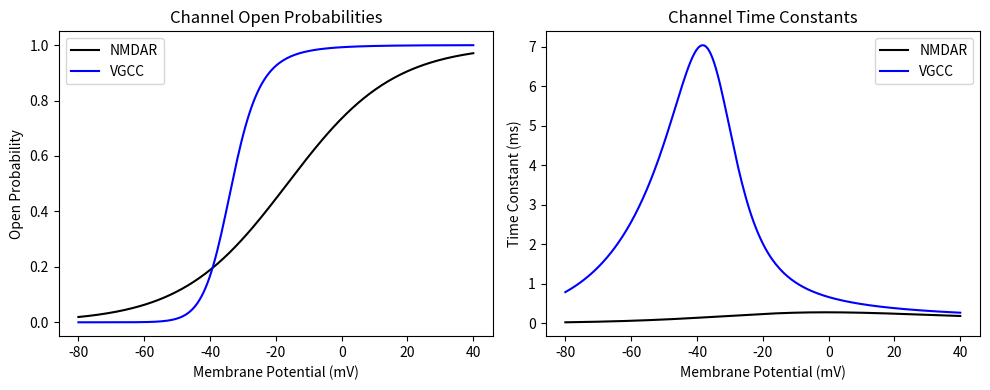
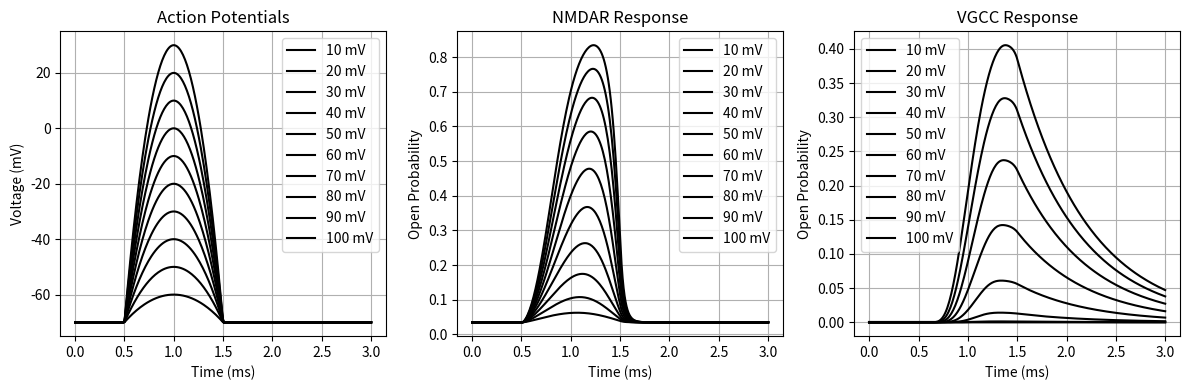

Here is the Python script that generated these plots, in order:
import numpy as np
from scipy.constants import R, physical_constants
import matplotlib.pyplot as plt
F = physical_constants['Faraday constant'][0]

class VGCC:
    """Voltage-Gated Calcium Channel (VGCC) model with activation and inactivation gates.
    
    Rate constants for activation (m) and inactivation (h) gates:
    alpha_m(V) = 0.055(-27-V)/(e^((-27-V)/3.8)-1) [ms^-1 mV^-1]
    beta_m(V) = 0.94e^((-75-V)/17) [ms^-1]
    alpha_h(V) = 0.000457e^((-13-V)/50) [ms^-1]
    beta_h(V) = 0.0065/(e^((-V-15)/28)+1) [ms^-1]
    
    Time constant and open probability:
    tau(V) = 1/(alpha_V + beta_V)
    P_open(V) = m^2 * h
    """
    def __init__(self):
        """Initialize VGCC with parameters"""
        pass
        
    def _alpha_m(self, V):
        """Forward rate constant for activation gate"""
        return 0.055 * (-27 - V) / (np.exp((-27 - V) / 3.8) - 1)
    
    def _beta_m(self, V):
        """Backward rate constant for activation gate"""
        return 0.94 * np.exp((-75 - V) / 17)
    
    def _alpha_h(self, V):
        """Forward rate constant for inactivation gate"""
        return 0.000457 * np.exp((-13 - V) / 50)
    
    def _beta_h(self, V):
        """Backward rate constant for inactivation gate"""
        return 0.0065 / (np.exp((-V - 15) / 28) + 1)
    
    def time_constant(self, V):
        """Compute the time constant of the VGCC activation & inactivation gates
        
        Args:
            V (float): Membrane potential in mV

        Returns:
            tuple: Time constants for activation and inactivation gates in ms
        """
        alpha_V_m = self._alpha_m(V)
        beta_V_m = self._beta_m(V)
        alpha_V_h = self._alpha_h(V)
        beta_V_h = self._beta_h(V)
        time_constant_m = 1 / (alpha_V_m + beta_V_m)
        time_constant_h = 1 / (alpha_V_h + beta_V_h)
        return time_constant_m, time_constant_h
    
    def open_probability_activation(self, V):
        """Compute the open probability of the VGCC activation gate"""
        alpha_V_m = self._alpha_m(V)
        beta_V_m = self._beta_m(V)
        return alpha_V_m / (alpha_V_m + beta_V_m)
    
    def open_probability_inactivation(self, V):
        """Compute the open probability of the VGCC inactivation gate"""
        alpha_V_h = self._alpha_h(V)
        beta_V_h = self._beta_h(V)
        return alpha_V_h / (alpha_V_h + beta_V_h)
    
    def open_probability(self, V):
        """Compute the open probability of the VGCC
        
        Args:
            V (float): Membrane potential in mV
        
        Returns:
            float: Open probability
        """
        m = self.open_probability_activation(V)
        h = self.open_probability_inactivation(V)
        return m**2 * h
    
    def dmdt(self, V, m):
        """Compute the time derivative of the activation gate"""
        alpha_V_m = self._alpha_m(V)
        beta_V_m = self._beta_m(V)
        return alpha_V_m * (1 - m) - beta_V_m * m
    
    def dhdt(self, V, h):
        """Compute the time derivative of the inactivation gate"""
        alpha_V_h = self._alpha_h(V)
        beta_V_h = self._beta_h(V)
        return alpha_V_h * (1 - h) - beta_V_h * h
        

class NMDAR:
    """N-Methyl-D-Aspartate Receptor (NMDAR) model with voltage-dependent Mg2+ block.
    
    Magnesium block kinetics:
    k_off = e^(0.017V + 0.96) [ms^-1]
    k_on = [Mg^2+]e^(-0.045V - 6.97) [ms^-1 µM^-1]
    
    Time constant and open probability:
    tau(V) = 1/(k_on + k_off)
    P_open(V) = k_off/(k_on + k_off)
    """
    def __init__(self, mg_conc=1000):
        """Initialize NMDAR with parameters
        
        Args:
            mg_conc (float): Magnesium concentration in µM (default: 1 µM)
        """
        self.mg_conc = mg_conc
    
    def _k_off(self, V):
        """Off rate for Mg2+ block"""
        return np.exp(0.017 * V + 0.96)
    
    def _k_on(self, V):
        """On rate for Mg2+ block"""
        return self.mg_conc * np.exp(-0.045 * V - 6.97)
    
    def time_constant(self, V):
        """Compute the time constant of the NMDAR
        
        Args:
            V (float): Membrane potential in mV
        Returns:
            float: Time constant in ms
        """
        return 1 / (self._k_on(V) + self._k_off(V))
    
    def open_probability(self, V):
        """Compute the open probability of the NMDAR
        
        Args:
            V (float): Membrane potential in mV
        Returns:
            float: Open probability
        """
        return self._k_off(V) / (self._k_on(V) + self._k_off(V))
    
    def dndt(self, V, n):
        """Compute the time derivative of the NMDAR activation gate"""
        k_off = self._k_off(V)
        k_on = self._k_on(V)
        return k_off * (1 - n) - k_on * n

def compute_current(V, p_open, ca_in, ca_out, temp=310.15):
    """Compute relative calcium current using modified Goldman-Hodgkin-Katz equation:
    
    I_Ca = P_open * V * ([Ca]_in - [Ca]_out * e^(-2VF/RT))/(1 - e^(-2VF/RT))

    This function does not include the maximum conductance of the channel, which is
    technically required to compute the current. We can think of this as the current 
    per unit of conductance -- similar to the current density (but not quite). It's 
    posed like this because the simulations that use this model are concerned with 
    what conditions open the channel, rather than the specific conductance. 
    
    where:
    - F is Faraday's constant
    - R is gas constant
    - T is temperature in Kelvin
    """
    V_volts = V / 1000  # Convert mV to V
    numer = ca_in - ca_out * np.exp(-2 * V_volts * F / (R * temp))
    denom = 1 - np.exp(-2 * V_volts * F / (R * temp))
    return p_open * V_volts * (numer / denom)

class AP:
    """Action potential waveform model using quadratic function.
    
    Voltage equation:
    V(t) = V_base + V_amp - (at)^2  for -V_dur/2 < t < V_dur/2
    V(t) = V_base                    otherwise
    
    where 'a' is calculated as:
    a = sqrt(4*V_amp/V_dur^2)
    """
    def __init__(self, v_amp, v_dur, v_base=-70):
        """Initialize action potential waveform
        
        Args:
            v_amp (float): AP amplitude in mV
            v_dur (float): AP duration in ms
            v_base (float): Baseline voltage in mV (default: -70 mV)
        """
        self.v_amp = v_amp
        self.v_dur = v_dur
        self.v_base = v_base
        self.a = np.sqrt(v_amp) * 2 / v_dur
    
    def voltage(self, t, t_peak):
        """Compute the voltage at times t
        
        Args:
            t (np.ndarray): Time in ms
            t_peak (float): Time of peak voltage in ms
        Returns:
            np.ndarray: Voltage in mV
        """
        voltage = self.v_base * np.ones_like(t)
        t_ap_idx = np.where(abs(t-t_peak) <= self.v_dur/2)[0]
        voltage[t_ap_idx] += self.v_amp - (self.a * (t[t_ap_idx]-t_peak))**2
        return voltage
    

if __name__ == "__main__":
    # Simulation parameters
    v_range = np.linspace(-80, 40, 200)  # Voltage range for steady-state plots
    dt = 0.01  # Time step for numerical integration (ms)
    t_start = 0
    t_end = 3
    t_range = np.linspace(t_start, t_end, int((t_end-t_start)/dt))    
    ap_peak_time = 1  # Time of AP peak in ms
    ap_amplitudes = np.linspace(10, 100, 10)  # AP amplitudes to test
    
    
    # Initialize channels
    nmdar = NMDAR()
    vgcc = VGCC()
    
    # Create figure with two subplots
    fig, (ax1, ax2) = plt.subplots(1, 2, figsize=(10, 4), sharex=True)
    
    # Subplot 1: Open probabilities
    ax1.plot(v_range, nmdar.open_probability(v_range), 'k', label='NMDAR')
    ax1.plot(v_range, vgcc.open_probability_activation(v_range), 'b', label='VGCC')
    ax1.set_xlabel('Membrane Potential (mV)')
    ax1.set_ylabel('Open Probability')
    ax1.set_title('Channel Open Probabilities')
    ax1.legend()
    
    # Subplot 2: Time constants
    ax2.plot(v_range, nmdar.time_constant(v_range), 'k', label='NMDAR')
    tau_m, tau_h = vgcc.time_constant(v_range)
    ax2.plot(v_range, tau_m, 'b', label='VGCC')
    ax2.set_xlabel('Membrane Potential (mV)')
    ax2.set_ylabel('Time Constant (ms)')
    ax2.set_title('Channel Time Constants')
    ax2.legend()
    
    plt.tight_layout()
    plt.show(block=True)

    # Create figure: Response to action potentials
    plt.figure(figsize=(12, 4))
    
    # Generate voltage traces and responses for different AP amplitudes
    for amp in ap_amplitudes:
        # Create AP waveform
        ap = AP(v_amp=amp, v_dur=1, v_base=-70)
        v_trace = ap.voltage(t_range, ap_peak_time)
        
        # Initialize state variables to steady state at baseline voltage
        m = vgcc.open_probability_activation(v_trace[0])
        h = vgcc.open_probability_inactivation(v_trace[0])
        n = nmdar.open_probability(v_trace[0])
        
        # Arrays to store results
        m_trace = np.zeros_like(t_range)
        h_trace = np.zeros_like(t_range)
        n_trace = np.zeros_like(t_range)
        m_trace[0] = m
        h_trace[0] = h
        n_trace[0] = n
        
        # Numerical integration using Euler's method
        for i in range(1, len(t_range)):
            m += dt * vgcc.dmdt(v_trace[i-1], m)
            h += dt * vgcc.dhdt(v_trace[i-1], h)
            n += dt * nmdar.dndt(v_trace[i-1], n)
            
            m_trace[i] = m
            h_trace[i] = h
            n_trace[i] = n
        
        # Calculate open probabilities
        vgcc_p = m_trace**2 * h_trace  # VGCC open probability
        nmdar_p = n_trace  # NMDAR open probability
        
        # Plot results
        plt.subplot(131)
        plt.plot(t_range, v_trace, color='k', label=f'{amp:.0f} mV')
        
        plt.subplot(132)
        plt.plot(t_range, nmdar_p, color='k', label=f'{amp:.0f} mV')
        
        plt.subplot(133)
        plt.plot(t_range, vgcc_p, color='k', label=f'{amp:.0f} mV')
    
    # Format AP response plots
    plt.subplot(131)
    plt.xlabel('Time (ms)')
    plt.ylabel('Voltage (mV)')
    plt.title('Action Potentials')
    plt.grid(True)
    plt.legend()
    
    plt.subplot(132)
    plt.xlabel('Time (ms)')
    plt.ylabel('Open Probability')
    plt.title('NMDAR Response')
    plt.grid(True)
    plt.legend()
    
    plt.subplot(133)
    plt.xlabel('Time (ms)')
    plt.ylabel('Open Probability')
    plt.title('VGCC Response')
    plt.grid(True)
    plt.legend()
    plt.tight_layout()
    
    plt.show(block=True)
